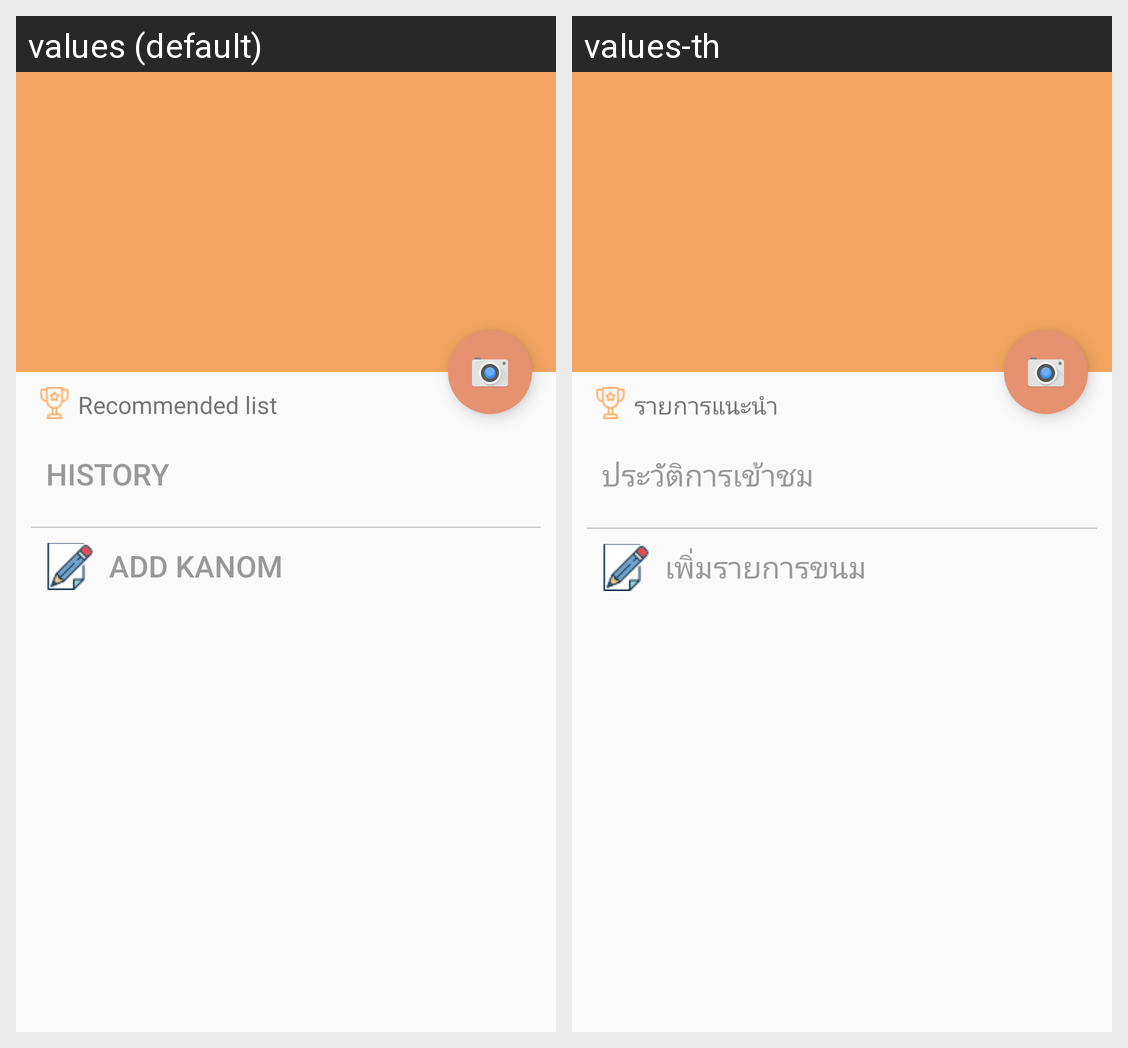

Translations of the strings shown on this Android screen, per locale in the grid:
Android screen res/layout/activity_main.xml rendered under 2 locales, left to right: values (default), values-th. Device: Nexus 5 (rendered at 1080×1920; each locale shown at half size, 540×960, under a caption strip naming it); theme AppTheme.NoActionBar.
Strings drawn on this screen, with the default value and each locale's value (text and hints the layout hard-codes, and strings that could not be matched under every locale, appear in the picture but are not listed):

recommended
  values: Recommended list
  values-th: รายการแนะนำ

title_section_view
  values: History
  values-th: ประวัติการเข้าชม

add
  values: add kanom
  values-th: เพิ่มรายการขนม
